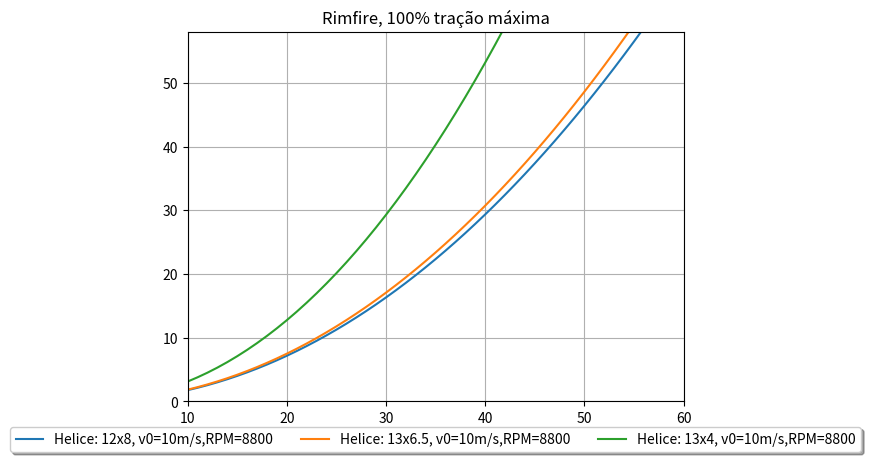

The script that saved this image:
import matplotlib.pyplot as plt  # plotar os graficos

#
# COISAS IMPORTANTES A MUDAR:
#   O RPM PARA CADA HELICE VAI MUDAR POR CONTA QUE NÃO FOI FEITO O ENSAIO ESTATICO
#   É BEM PROVAVEL QUE O CODIGO ESTEJA ERRADO
#

sl01 = []  # SL0 para helice 12x8
sl02 = []  # SL0 para helice 13x6.5
sl03 = []  # SL0 para helice 13x4
w = []  # array da força peso
t = [] #


g = 9.80665  # gravidade m/s²
p = 1.225 # densidade do ar em kg/m³
s = 0.454  # área
clmax = 0.561495
cd = 0.01511
u = 0.03  # coeficiente de atrito
arw = 11.35  # razão de aspecto
x = v0 = 10  # VELOCIDADE INICIAL
d = 0.5*p*(v0*v0)*s*cd  # ARRASTO
l = 0.5*p*(v0*v0)*s*clmax  # SUSTENTAÇÃO

y=0 # RPM  

#variaveis do polinomio
p00	=0
p10	=0
p01	=0
p20	=0
p11	=0
p02	=0
p30	=0
p21	=0
p12	=0
p03	=0
p40	=0
p31 =0
p22	=0
p13	=0
p04	=0
p50 =0
p41	=0
p32 =0
p23 =0
p14 =0
p05 =0

def kgfton(kgf):# transforma kgf para N
    N = kgf*9.80665
    return N


def polinomio(): # usa o polinomio para conseguir a tração estimada
    f = p00 + p10*x + p01*y + p20*x*x + p11*x*y + p02*y*y + p30*x*x*x + p21*x*x*y + p12*x*y*y + p03*y*y*y + p40*x*x*x*x + p31*x*x*x * \
         y + p22*x*x*y*y + p13*x*y*y*y + p04*y*y*y*y + p50*x*x*x*x*x + p41*x*x*x*x * \
             y + p32*x*x*x*y*y + p23*x*x*y*y*y + p14*x*y*y*y*y + p05*y*y*y*y*y


    f=kgfton(f) # resultado do pol é em kgf
    return(f)

for i in range(0, 3): # Quantidade helices
    if(i == 0): # 12X8 e suas constantes
        y=8800 # esse numero é de acordo com os testes na bandaca
        p00	=	-0.05604
        p10	=	-0.01264
        p01	=	0.000109
        p20	=	-0.001797
        p11	=	9.06E-06
        p02	=	-1.79E-08
        p30	=	2.21E-05
        p21	=	-2.25E-07
        p12	=	-8.50E-10
        p03	=	8.36E-12
        p40	=	2.25E-07
        p31	=	3.03E-10
        p22	=	6.34E-12
        p13	=	2.72E-14
        p04	=	-4.77E-16
        p50	=	-2.45E-08
        p41	=	3.35E-10
        p32	=	-1.86E-12
        p23	=	3.95E-15
        p14	=	-1.96E-18
        p05	=	8.46E-21
        t.append(polinomio())
        
    if(i == 1):  # 13X6.5 e suas constantes
       y = 8800  # RPM
       p00 = -0.04286
       p10 = -0.004896
       p01 = 7.054e-05
       p20 = 0.001271
       p11 = -1.214e-05
       p02 = 1.372e-08
       p30 = 0.0001768
       p21 = -2.129e-06
       p12 = 5.302e-09
       p03 = 2.404e-12
       p40 = -7.498e-08
       p31 = -2.942e-08
       p22 = 3.041e-10
       p13 = -7.452e-13
       p04 = 8.064e-18
       p50 = -2.449e-08
       p41 = 1.99e-10
       p32 = 8.88e-13
       p23 = -1.266e-14
       p14 = 3.072e-17
       p05 = -4.023e-21
       t.append(polinomio()) # colocar no array o valor retirado do polinomio
       

    if(i == 2):  # 13X4 e suas constantes
       y = 8800  # RPM
       p00 = -0.02418
       p10 = -0.01194
       p01 = 5.135e-05
       p20 = -0.002071
       p11 = 3.627e-06
       p02 = 8.776e-10
       p30 = 2.723e-05
       p21 = 7.005e-08
       p12 = -2.334e-09
       p03 = 5.688e-12
       p40 = 7.73e-07
       p31 = -6.481e-09
       p22 = -2.464e-12
       p13 = 2.113e-13
       p04 = -4.804e-16
       p50 = -3.806e-09
       p41 = -4.713e-11
       p32 = 3.673e-13
       p23 = -1.531e-16
       p14 = -6.916e-18
       p05 = 1.563e-20
       t.append(polinomio())



# tração máximas para cada helices
helice=[t[0],t[1],t[2]] #12x8 , 13x6.5 , 13x4 RIMFIRE


def calculo(w1,t): # calculo do Sl0
	temp=((1.44*w1*w1)/(g*p*s*clmax*(t-(d+u*(w1-l)))))
	return(temp)
    
for i in range(10,100):
	w.append(i) # de 10N ate 50N	

for j in range(0,3): # diz qual helice 
	for i in range(0,90):
		if j == 0:
			sl01.append(calculo(w[i],helice[j]))
		if j == 1:
			sl02.append(calculo(w[i],helice[j]))
		if j == 2:
 			sl03.append(calculo(w[i],helice[j]))
             
    
 			
ax = plt.subplot(111)
# plt.title('Rimfire, 70% tração máxima')
plt.title('Rimfire, 100% tração máxima')
plt.ylim(0,58); # limitando o grafico até 58m
plt.xlim(10,60)
plt.plot(w,sl01,label='Helice: 12x8, v0=10m/s,RPM=8800')
plt.plot(w,sl02,label='Helice: 13x6.5, v0=10m/s,RPM=8800')
plt.plot(w,sl03,label='Helice: 13x4, v0=10m/s,RPM=8800')
plt.grid()

ax.legend(loc='upper center', bbox_to_anchor=(0.5, -0.05),fancybox=True, shadow=True, ncol=5)